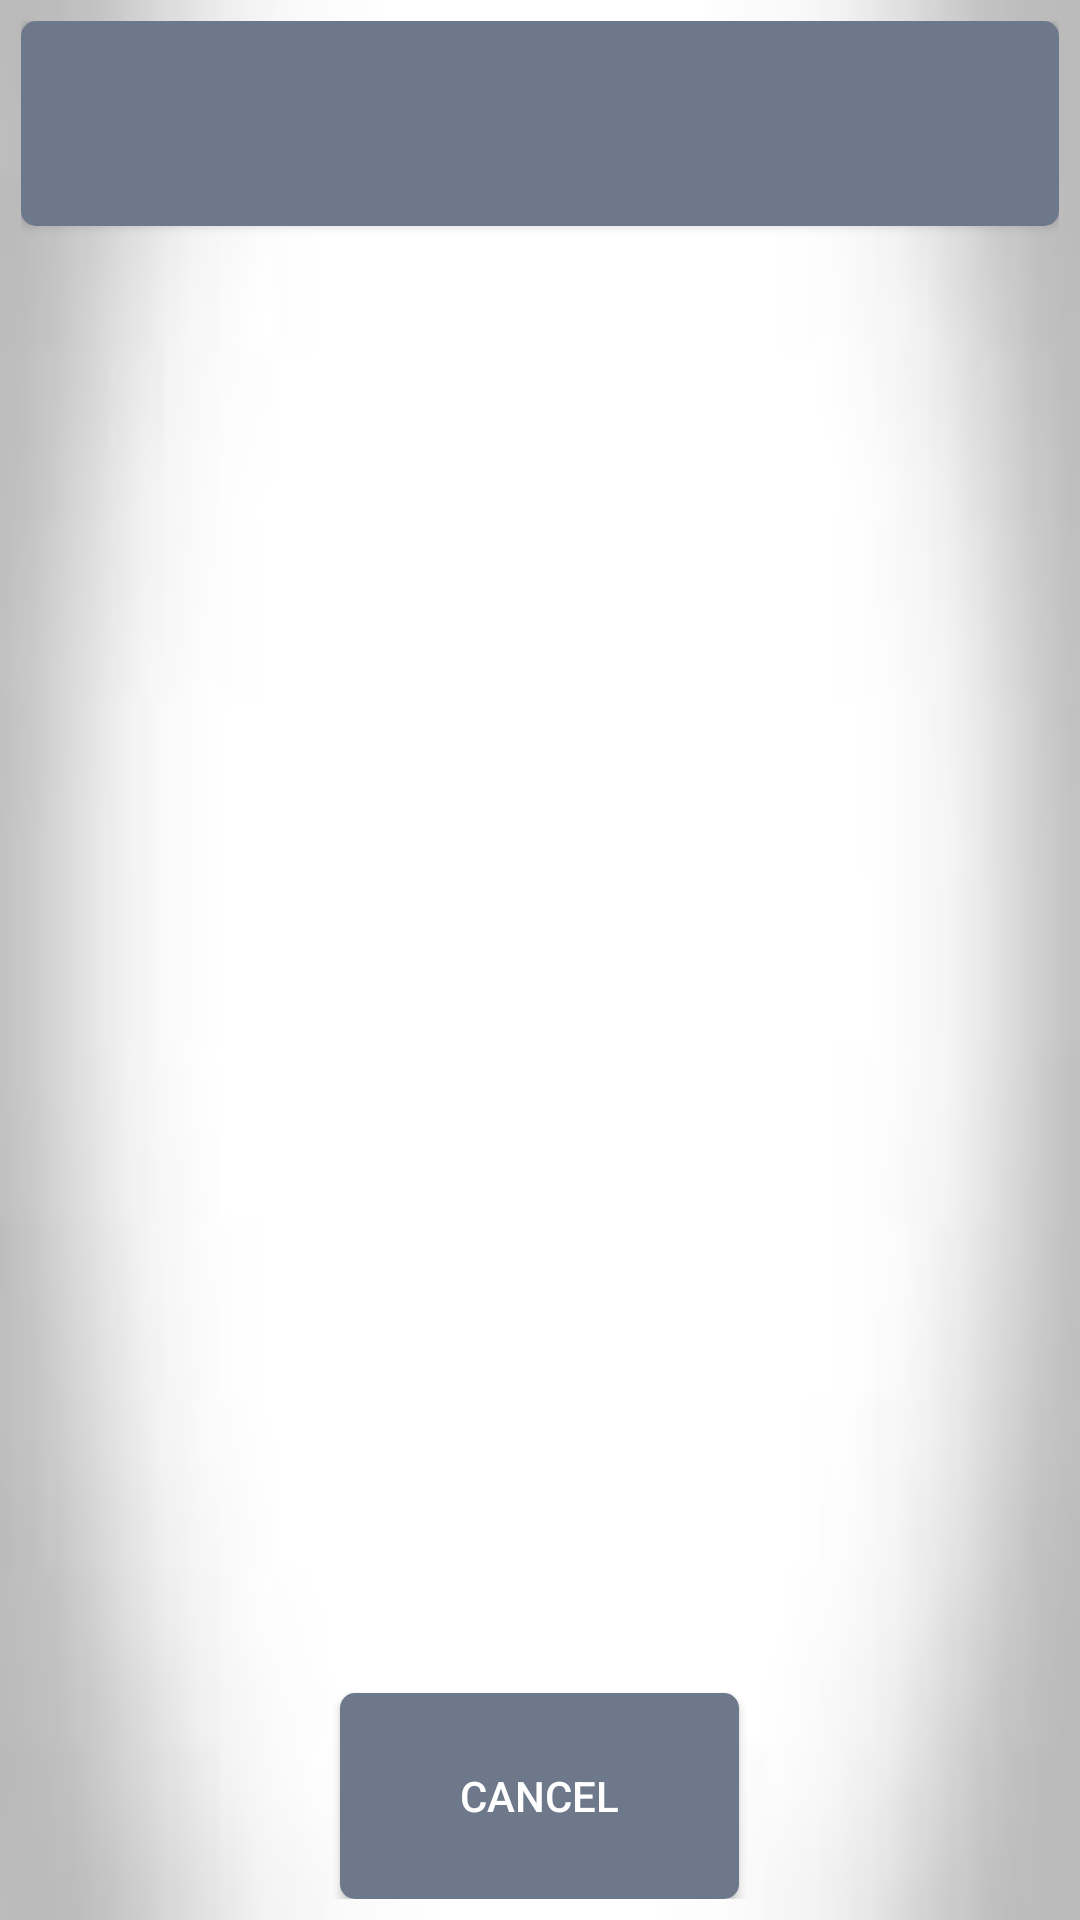

Android layout source for this screen:
<!-- AndroidManifest.xml: application theme Theme.AppCompat.Light.NoActionBar -->
<!-- res/layout/dialog_choose.xml -->
<LinearLayout xmlns:android="http://schemas.android.com/apk/res/android"
    xmlns:tools="http://schemas.android.com/tools"
    xmlns:app="http://schemas.android.com/apk/res-auto"
    app:theme="@style/MyDialog"
    android:layout_width="wrap_content"
    android:layout_height="wrap_content"
    android:padding="7dp"
    android:background="@drawable/z_choose_background"
    tools:context="com.example.ivan.menumanager.household.ChooseItemFragment"
    android:orientation="vertical">


        <Button
            android:id="@+id/add_item"
            android:layout_width="match_parent"
            android:layout_height="0dp"
            android:layout_weight="1"
            android:layout_gravity="center"
            android:background="@drawable/z_round_shape_blue_grey"
            android:textSize="14sp"
            android:textColor="@color/colorWhite" />

        <LinearLayout
            android:id="@+id/animated_dropdown_views"
            android:layout_width="match_parent"
            android:layout_height="match_parent"
            android:orientation="vertical"
            android:visibility="gone">

            <android.support.v7.widget.AppCompatEditText
                android:id="@+id/item_edit"
                android:layout_width="match_parent"
                android:layout_height="0dp"
                android:layout_weight="1.5"
                android:layout_marginTop="7dp"
                android:layout_marginBottom="7dp"
                android:inputType="textCapSentences"
                android:textAlignment="center"
                android:textColor="@color/colorBlue_grey_dark"
                android:textSize="16sp"
                android:textColorHint="@color/colorBlue_grey_dark"
                android:backgroundTint="@color/colorBlue_grey_dark" />

            <LinearLayout
                android:layout_width="match_parent"
                android:layout_height="0dp"
                android:layout_weight="1">

                <Button
                    android:id="@+id/ok_button"
                    android:layout_width="0dp"
                    android:layout_weight="1"
                    android:layout_height="wrap_content"
                    android:layout_margin="3dp"
                    android:text="@string/add"
                    android:background="@drawable/z_round_shape_blue"
                    android:textSize="14sp"
                    android:textColor="@color/colorWhite" />


                <Button
                    android:id="@+id/cancel_button"
                    android:layout_width="0dp"
                    android:layout_weight="1"
                    android:layout_height="wrap_content"
                    android:layout_margin="3dp"
                    android:text="@string/cancel"
                    android:background="@drawable/z_round_shape_blue"
                    android:textSize="14sp"
                    android:textColor="@color/colorBlue_grey_dark" />
            </LinearLayout>
        </LinearLayout>
    <LinearLayout
        android:layout_width="match_parent"
        android:layout_height="0dp"
        android:layout_weight="7"
        android:orientation="vertical">

        <android.support.v7.widget.RecyclerView
            android:id="@+id/choose_item_recyclerview"
            android:layout_width="match_parent"
            android:layout_height="match_parent"
            android:layout_marginTop="10dp"
            android:layout_gravity="center_horizontal"
            ></android.support.v7.widget.RecyclerView>
    </LinearLayout>

    <Button
        android:id="@+id/cancel_households"
        android:layout_width="wrap_content"
        android:layout_height="0dp"
        android:layout_weight="1"
        android:layout_marginTop="10dp"
        android:layout_marginLeft="10dp"
        android:layout_marginRight="10dp"
        android:paddingLeft="40dp"
        android:paddingRight="40dp"
        android:layout_gravity="center"
        android:text="@string/cancel"
        android:background="@drawable/z_round_shape_blue_grey"
        android:textSize="14sp"
        android:textColor="@color/colorWhite" />

</LinearLayout>
<!-- resources referenced by this layout -->
<resources>
  <color name="colorBlue_grey_dark">#6e788b</color>
  <color name="colorWhite">#FFFFFF</color>
  <!-- drawable z_choose_background: jpg bitmap (drawable, 560 bytes) -->
  <!-- drawable z_round_shape_blue (drawable) -->
  <?xml version="1.0" encoding="utf-8"?>
  <selector xmlns:android="http://schemas.android.com/apk/res/android">
      <item>
          <shape android:shape="rectangle">
              <solid android:color="@color/colorBlueLight"/>
              <stroke android:color="@color/colorBone" android:width="0dp" />
              
              <corners android:radius="15dp" />
          </shape>
      </item>
  </selector>
  <!-- drawable z_round_shape_blue_grey (drawable) -->
  <?xml version="1.0" encoding="utf-8"?>
  <selector xmlns:android="http://schemas.android.com/apk/res/android">
      <item>
          <shape android:shape="rectangle">
              <solid android:color="@color/colorBlue_grey_dark"/>
              <stroke android:color="@color/colorWhite" android:width="0dp" />
              
              <corners android:radius="5dp" />
          </shape>
      </item>
  </selector>
  <string name="add">ADD</string>
  <string name="cancel">CANCEL</string>
  <style name="MyDialog" parent="ThemeOverlay.AppCompat.Dark">
          <item name="android:windowFrame">@null</item>
          <item name="android:windowBackground">@color/colorWhite</item>
          <item name="android:windowIsFloating">true</item>
          <item name="android:windowContentOverlay">@null</item>
          <item name="android:windowTitleStyle">@null</item>
          <item name="android:colorBackgroundCacheHint">@null</item>
          <item name="android:windowAnimationStyle">@android:style/Animation.Dialog</item>
          <item name="android:windowSoftInputMode">stateUnspecified|adjustPan</item>
          <item name="android:gravity">center</item>
      </style>
  <color name="colorBlueLight">#7e9fe6</color>
  <color name="colorBone">#c2bfb9</color>
</resources>
